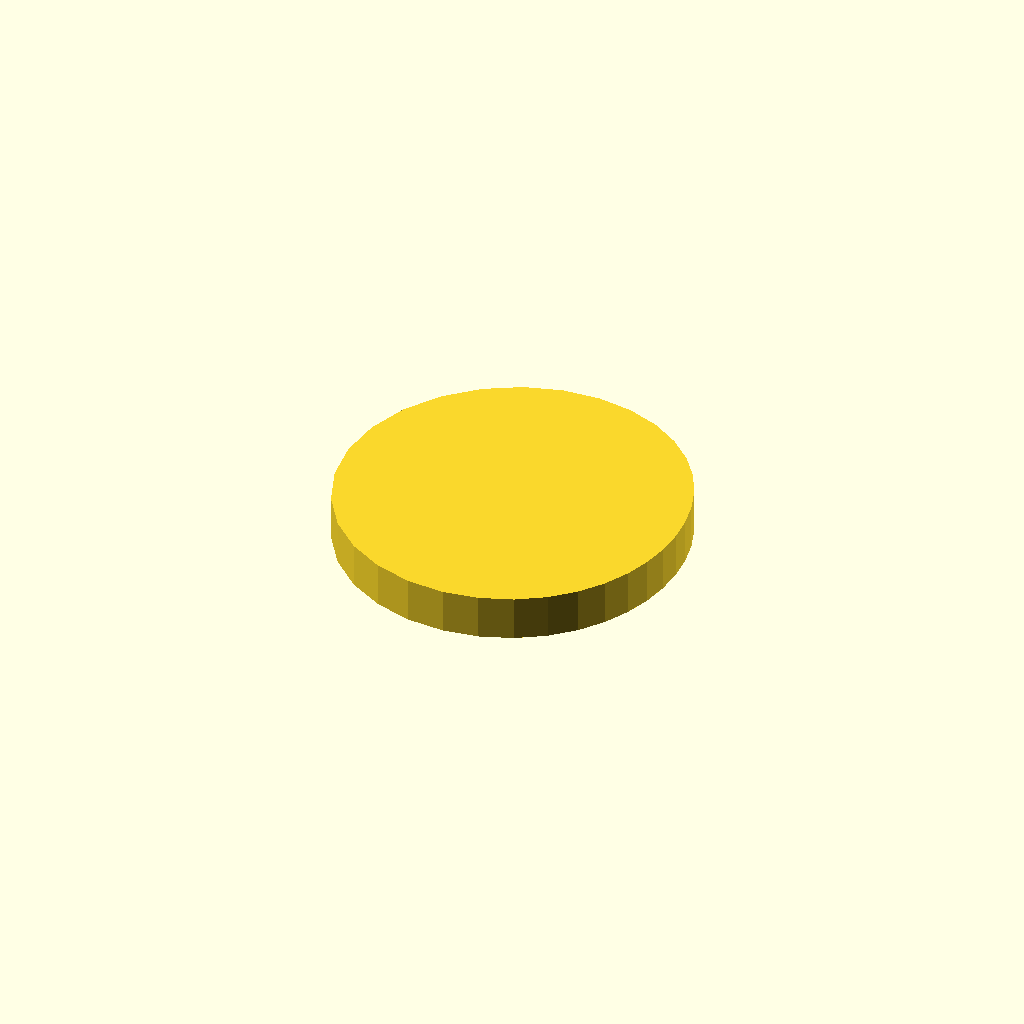
Cell 1: the model at its default parameters.
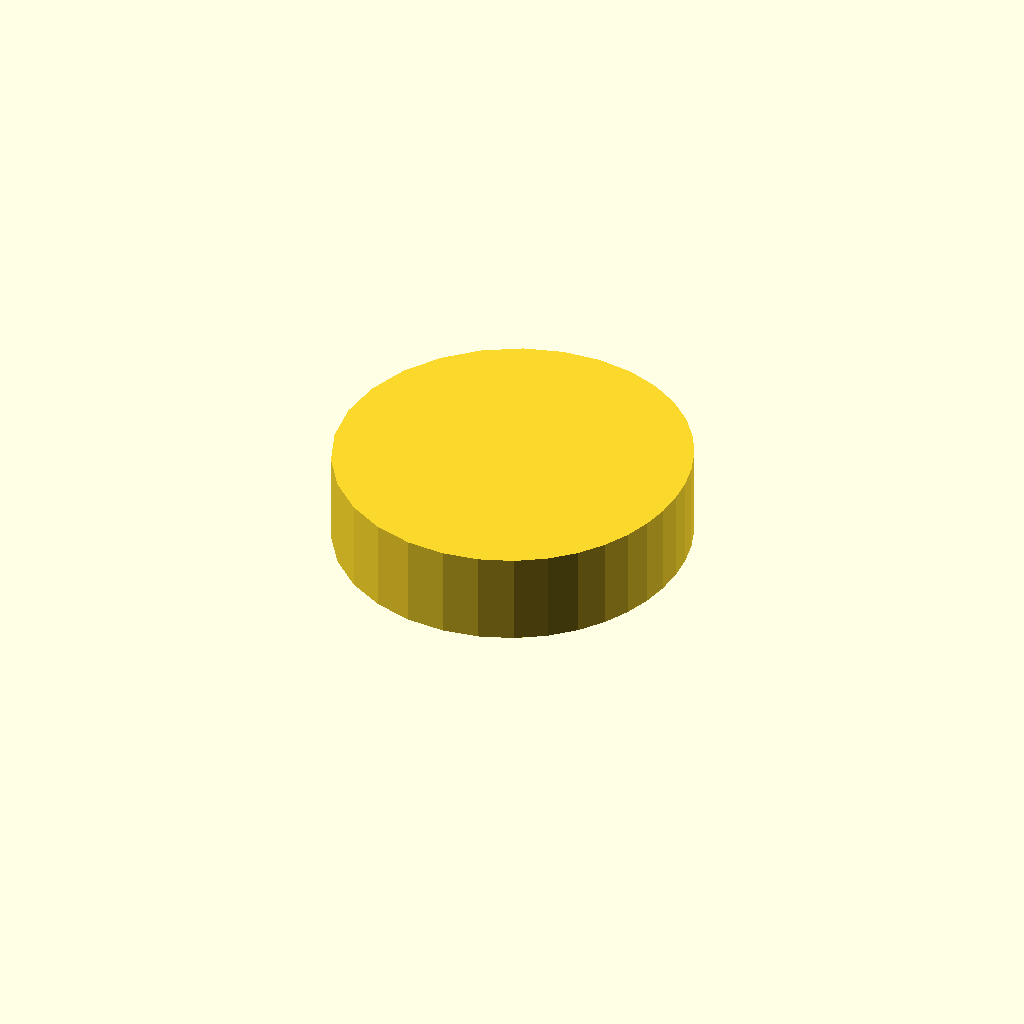
Cell 2: the same model with profile_height = 12.
All cells are drawn from one camera (rotation 55°, 0°, 25°, orthographic, colour scheme Cornfield), so only the parameter changes between them.
Source of the model, optional_data/data/sketch1/camdiscs/part_0030.scad:
$fn = 32;

// ----------------------------------------------------------------------
// Cam disc: base radius 17.0 mm, lift 12.0 mm, 32 profile points
// ----------------------------------------------------------------------

// --- parameters (mm) ---
profile_height = 6;       // extrusion height
profile_points = 32;      // points of the closed outline

profile = [[46, 23.706], [45.786, 27.045], [45.128, 30.387], [43.976, 33.713], [42.263, 36.97], [39.926, 40.058], [36.923, 42.834], [33.259, 45.116], [29, 46.706], [24.285, 47.412], [19.32, 47.077], [14.37, 45.602], [9.737, 42.97], [5.728, 39.256], [2.629, 34.629], [0.67, 29.341], [0, 23.706], [0.67, 18.071], [2.629, 12.783], [5.728, 8.156], [9.737, 4.443], [14.37, 1.811], [19.32, 0.336], [24.285, 0], [29, 0.706], [33.259, 2.296], [36.923, 4.578], [39.926, 7.354], [42.263, 10.443], [43.976, 13.7], [45.128, 17.026], [45.786, 20.367]];  // single closed polygon, 32 points, counter clockwise

// --- the one profile operation ---
linear_extrude(height = profile_height) polygon(points = profile);
Customizer parameters (derived from the source; name, type, default, range or options):
profile_height: number, default 6
profile_points: number, default 32
